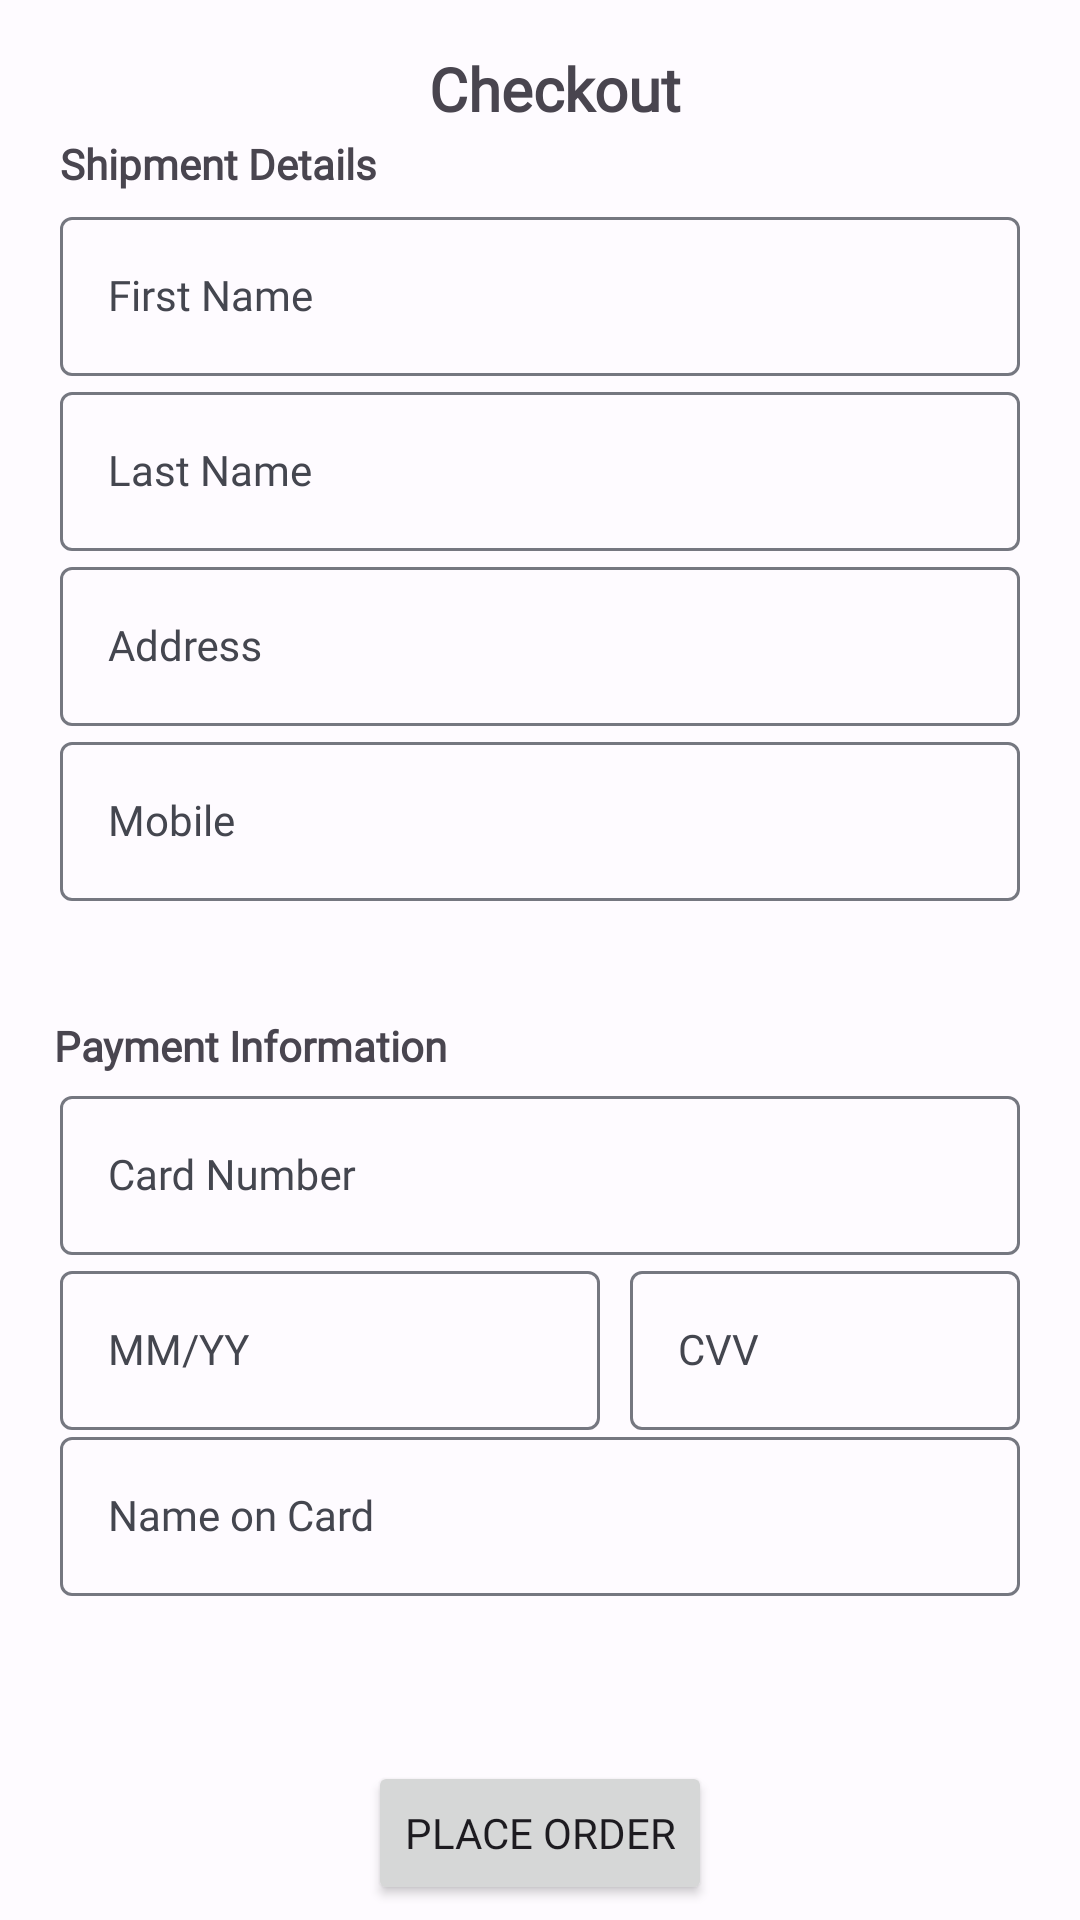

Here is an Android app screen rendered from its layout file. Give the layout XML and the strings, colors and styles it references.
<!-- AndroidManifest.xml: application theme AppTheme -->
<!-- res/layout/activity_checkout.xml -->
<?xml version="1.0" encoding="utf-8"?>
<androidx.constraintlayout.widget.ConstraintLayout xmlns:android="http://schemas.android.com/apk/res/android"
    xmlns:app="http://schemas.android.com/apk/res-auto"
    xmlns:tools="http://schemas.android.com/tools"
    android:id="@+id/main"
    android:layout_width="match_parent"
    android:layout_height="match_parent">

    <TextView
        android:id="@+id/shipmentDetailsTextView"
        android:layout_width="wrap_content"
        android:layout_height="wrap_content"
        android:layout_marginTop="2dp"
        android:fontFamily="@font/lato"
        android:text="Shipment Details"
        android:textStyle="bold"
        app:layout_constraintStart_toStartOf="@+id/guideline3"
        app:layout_constraintTop_toBottomOf="@+id/checkOutTextView" />

    <TextView
        android:id="@+id/checkOutTextView"
        android:layout_width="wrap_content"
        android:layout_height="wrap_content"
        android:layout_marginStart="10dp"
        android:layout_marginTop="16dp"
        android:fontFamily="@font/lato"
        android:gravity="center"
        android:text="Checkout"
        android:textSize="20sp"
        android:textStyle="bold"
        app:layout_constraintEnd_toEndOf="parent"
        app:layout_constraintHorizontal_bias="0.5"
        app:layout_constraintStart_toEndOf="@+id/shipmentDetailsTextView"
        app:layout_constraintStart_toStartOf="parent"
        app:layout_constraintTop_toTopOf="parent" />

    <androidx.constraintlayout.widget.Guideline
        android:id="@+id/guideline3"
        android:layout_width="wrap_content"
        android:layout_height="wrap_content"
        android:orientation="vertical"
        app:layout_constraintGuide_begin="20dp" />

    <androidx.constraintlayout.widget.Guideline
        android:id="@+id/guideline4"
        android:layout_width="wrap_content"
        android:layout_height="wrap_content"
        android:orientation="horizontal"
        app:layout_constraintGuide_begin="20dp" />

    <LinearLayout
        android:id="@+id/linearLayout2"
        android:layout_width="0dp"
        android:layout_height="0dp"
        android:layout_marginStart="20dp"
        android:layout_marginTop="22dp"
        android:layout_marginEnd="20dp"
        android:layout_marginBottom="23dp"
        android:orientation="vertical"
        app:layout_constraintBottom_toBottomOf="@+id/paymentInformationTextView"
        app:layout_constraintEnd_toEndOf="parent"
        app:layout_constraintStart_toStartOf="parent"
        app:layout_constraintTop_toTopOf="@+id/shipmentDetailsTextView">

        <com.google.android.material.textfield.TextInputLayout
            android:layout_width="match_parent"
            android:layout_height="match_parent">

            <com.google.android.material.textfield.TextInputEditText
                android:id="@+id/firstName"
                style="@style/Widget.MaterialComponents.TextInputLayout.OutlinedBox"
                android:layout_width="match_parent"
                android:layout_height="wrap_content"
                android:fontFamily="@font/lato"
                android:hint="First Name" />

            <com.google.android.material.textfield.TextInputLayout
                android:layout_width="match_parent"
                android:layout_height="match_parent">

                <com.google.android.material.textfield.TextInputEditText
                    android:id="@+id/lastName"
                    style="@style/Widget.MaterialComponents.TextInputLayout.OutlinedBox"
                    android:layout_width="match_parent"
                    android:layout_height="wrap_content"
                    android:fontFamily="@font/lato"
                    android:hint="Last Name" />

                <com.google.android.material.textfield.TextInputLayout
                    android:layout_width="match_parent"
                    android:layout_height="match_parent">

                    <com.google.android.material.textfield.TextInputEditText
                        android:id="@+id/address"
                        style="@style/Widget.MaterialComponents.TextInputLayout.OutlinedBox"
                        android:layout_width="match_parent"
                        android:layout_height="wrap_content"
                        android:fontFamily="@font/lato"
                        android:hint="Address" />

                    <com.google.android.material.textfield.TextInputLayout
                        android:layout_width="match_parent"
                        android:layout_height="match_parent">

                        <com.google.android.material.textfield.TextInputEditText
                            android:id="@+id/mobile"
                            style="@style/Widget.MaterialComponents.TextInputLayout.OutlinedBox"
                            android:layout_width="match_parent"
                            android:layout_height="wrap_content"
                            android:fontFamily="@font/lato"
                            android:hint="Mobile" />

                    </com.google.android.material.textfield.TextInputLayout>
                </com.google.android.material.textfield.TextInputLayout>
            </com.google.android.material.textfield.TextInputLayout>
        </com.google.android.material.textfield.TextInputLayout>
    </LinearLayout>

    <TextView
        android:id="@+id/paymentInformationTextView"
        android:layout_width="wrap_content"
        android:layout_height="wrap_content"
        android:layout_marginStart="18dp"
        android:layout_marginTop="339dp"
        android:fontFamily="@font/lato"
        android:text="Payment Information"
        android:textStyle="bold"
        app:layout_constraintStart_toStartOf="parent"
        app:layout_constraintTop_toTopOf="parent" />

    <LinearLayout
        android:id="@+id/linearLayout4"
        android:layout_width="0dp"
        android:layout_height="200dp"
        android:layout_marginStart="20dp"
        android:layout_marginTop="2dp"
        android:layout_marginEnd="20dp"
        android:orientation="vertical"
        app:layout_constraintEnd_toEndOf="parent"
        app:layout_constraintStart_toStartOf="parent"
        app:layout_constraintTop_toBottomOf="@+id/paymentInformationTextView">

        <com.google.android.material.textfield.TextInputLayout
            android:layout_width="match_parent"
            android:layout_height="match_parent">

            <com.google.android.material.textfield.TextInputEditText
                android:id="@+id/cardNumber"
                style="@style/Widget.MaterialComponents.TextInputLayout.OutlinedBox"
                android:layout_width="match_parent"
                android:layout_height="wrap_content"
                android:fontFamily="@font/lato"
                android:hint="Card Number" />

            <LinearLayout
                android:layout_width="match_parent"
                android:layout_height="65dp"
                android:orientation="horizontal">

                <com.google.android.material.textfield.TextInputLayout
                    android:layout_width="180dp"
                    android:layout_height="match_parent">

                    <com.google.android.material.textfield.TextInputEditText
                        android:id="@+id/expiryDate"
                        style="@style/Widget.MaterialComponents.TextInputLayout.OutlinedBox"
                        android:layout_width="match_parent"
                        android:layout_height="wrap_content"
                        android:fontFamily="@font/lato"
                        android:hint="MM/YY" />
                </com.google.android.material.textfield.TextInputLayout>

                <com.google.android.material.textfield.TextInputLayout
                    android:layout_width="match_parent"
                    android:layout_height="match_parent">

                    <com.google.android.material.textfield.TextInputEditText
                        android:id="@+id/cvv"
                        style="@style/Widget.MaterialComponents.TextInputLayout.OutlinedBox"
                        android:layout_width="match_parent"
                        android:layout_height="wrap_content"
                        android:layout_marginStart="10dp"
                        android:fontFamily="@font/lato"
                        android:hint="CVV" />
                </com.google.android.material.textfield.TextInputLayout>
            </LinearLayout>

            <com.google.android.material.textfield.TextInputLayout
                android:layout_width="match_parent"
                android:layout_height="match_parent"
                android:layout_marginTop="-10dp">

                <com.google.android.material.textfield.TextInputEditText
                    android:id="@+id/nameOnCard"
                    style="@style/Widget.MaterialComponents.TextInputLayout.OutlinedBox"
                    android:layout_width="match_parent"
                    android:layout_height="wrap_content"
                    android:fontFamily="@font/lato"
                    android:hint="Name on Card" />
            </com.google.android.material.textfield.TextInputLayout>
        </com.google.android.material.textfield.TextInputLayout>
    </LinearLayout>

    <Button
        android:id="@+id/placeOrderButton"
        android:layout_width="wrap_content"
        android:layout_height="wrap_content"
        android:layout_marginTop="27dp"
        android:fontFamily="@font/lato"
        android:text="Place Order"
        app:icon="@drawable/placeitem24px"
        app:layout_constraintEnd_toEndOf="parent"
        app:layout_constraintStart_toStartOf="parent"
        app:layout_constraintTop_toBottomOf="@+id/linearLayout4" />

</androidx.constraintlayout.widget.ConstraintLayout>
<!-- resources referenced by this layout -->
<resources>
  <color name="md_theme_light_primary">#365CA8</color>
  <color name="md_theme_light_onPrimary">#FFFFFF</color>
  <color name="md_theme_light_primaryContainer">#D9E2FF</color>
  <color name="md_theme_light_onPrimaryContainer">#001944</color>
  <color name="md_theme_light_secondary">#575E71</color>
  <color name="md_theme_light_onSecondary">#FFFFFF</color>
  <color name="md_theme_light_secondaryContainer">#DBE2F9</color>
  <color name="md_theme_light_onSecondaryContainer">#141B2C</color>
  <color name="md_theme_light_tertiary">#006972</color>
  <color name="md_theme_light_onTertiary">#FFFFFF</color>
  <color name="md_theme_light_tertiaryContainer">#8CF2FF</color>
  <color name="md_theme_light_onTertiaryContainer">#001F23</color>
  <color name="md_theme_light_error">#BA1A1A</color>
  <color name="md_theme_light_errorContainer">#FFDAD6</color>
  <color name="md_theme_light_onError">#FFFFFF</color>
  <color name="md_theme_light_onErrorContainer">#410002</color>
  <color name="md_theme_light_background">#FEFBFF</color>
  <color name="md_theme_light_onBackground">#1B1B1F</color>
  <color name="md_theme_light_surface">#FEFBFF</color>
  <color name="md_theme_light_onSurface">#1B1B1F</color>
  <color name="md_theme_light_surfaceVariant">#E1E2EC</color>
  <color name="md_theme_light_onSurfaceVariant">#44464F</color>
  <color name="md_theme_light_outline">#757780</color>
  <color name="md_theme_light_inverseOnSurface">#F2F0F4</color>
  <color name="md_theme_light_inverseSurface">#303034</color>
  <color name="md_theme_light_inversePrimary">#AFC6FF</color>
</resources>
